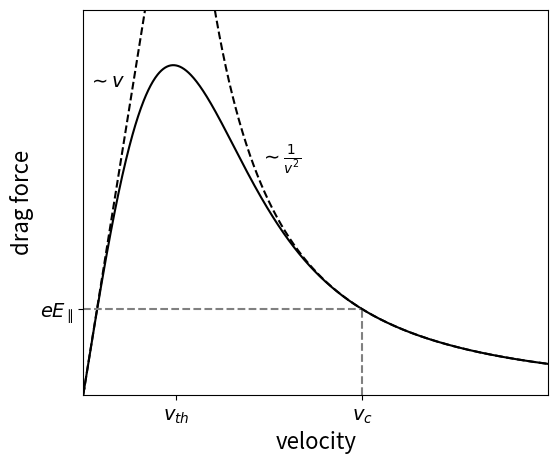

Write Python code to recreate this figure.
import numpy as np
import matplotlib.pyplot as plt

from scipy.special import erf

def erfDer(x):
    ''' Derivative of the error function '''
    return 2 * np.exp(-x**2) / np.sqrt(np.pi)

def chskr(x):
    ''' Chandrasekhar function '''
    return (erf(x) - x * erfDer(x)) / (2 * x**2)


# set font sizes
SMALL_SIZE = 14
MEDIUM_SIZE = 16
# BIGGER_SIZE = 18
plt.rc('font', size=SMALL_SIZE)          # default
plt.rc('axes', titlesize=SMALL_SIZE)     # axes title
plt.rc('axes', labelsize=MEDIUM_SIZE)    # x and y labels
plt.rc('xtick', labelsize=SMALL_SIZE)    # x tick labels
plt.rc('ytick', labelsize=SMALL_SIZE)    # y tick labels

# figure size (import this)
FIGSIZE = (6, 5)
fig = plt.figure(figsize=FIGSIZE)

x0, x1 = .01, 5
x = np.linspace(x0, x1, 1000)
plt.plot(x, chskr(x), 'k')
plt.plot([0, x0], [0, chskr(x0)], 'k')

xc = 3
plt.plot([0, xc], [chskr(xc), chskr(xc)], '--', c='grey')
plt.plot([xc, xc], [0, chskr(xc)], '--', c='grey')

plt.plot(x, (1/x**2) * chskr(x1) * x1**2, 'k--')

x = np.linspace(0, x1)
plt.plot(x, x * chskr(x0) / x0, 'k--')


plt.xlim(0, x1)
plt.ylim(0, .25)

plt.xticks([1, xc], labels=[r'$v_{th}$', r'$v_c$'])
plt.yticks([chskr(xc)], labels=[r'$eE_\parallel$'])

# plt.xlabel(r'$v$')
# plt.ylabel(r'$F_{drag}$')
plt.xlabel('velocity')
plt.ylabel('drag force')

plt.text(.05, .2, r'$\sim v$', fontsize=SMALL_SIZE)
plt.text(1.9, .15, r'$\sim\frac{1}{v^2}$', fontsize=SMALL_SIZE)

plt.show()
